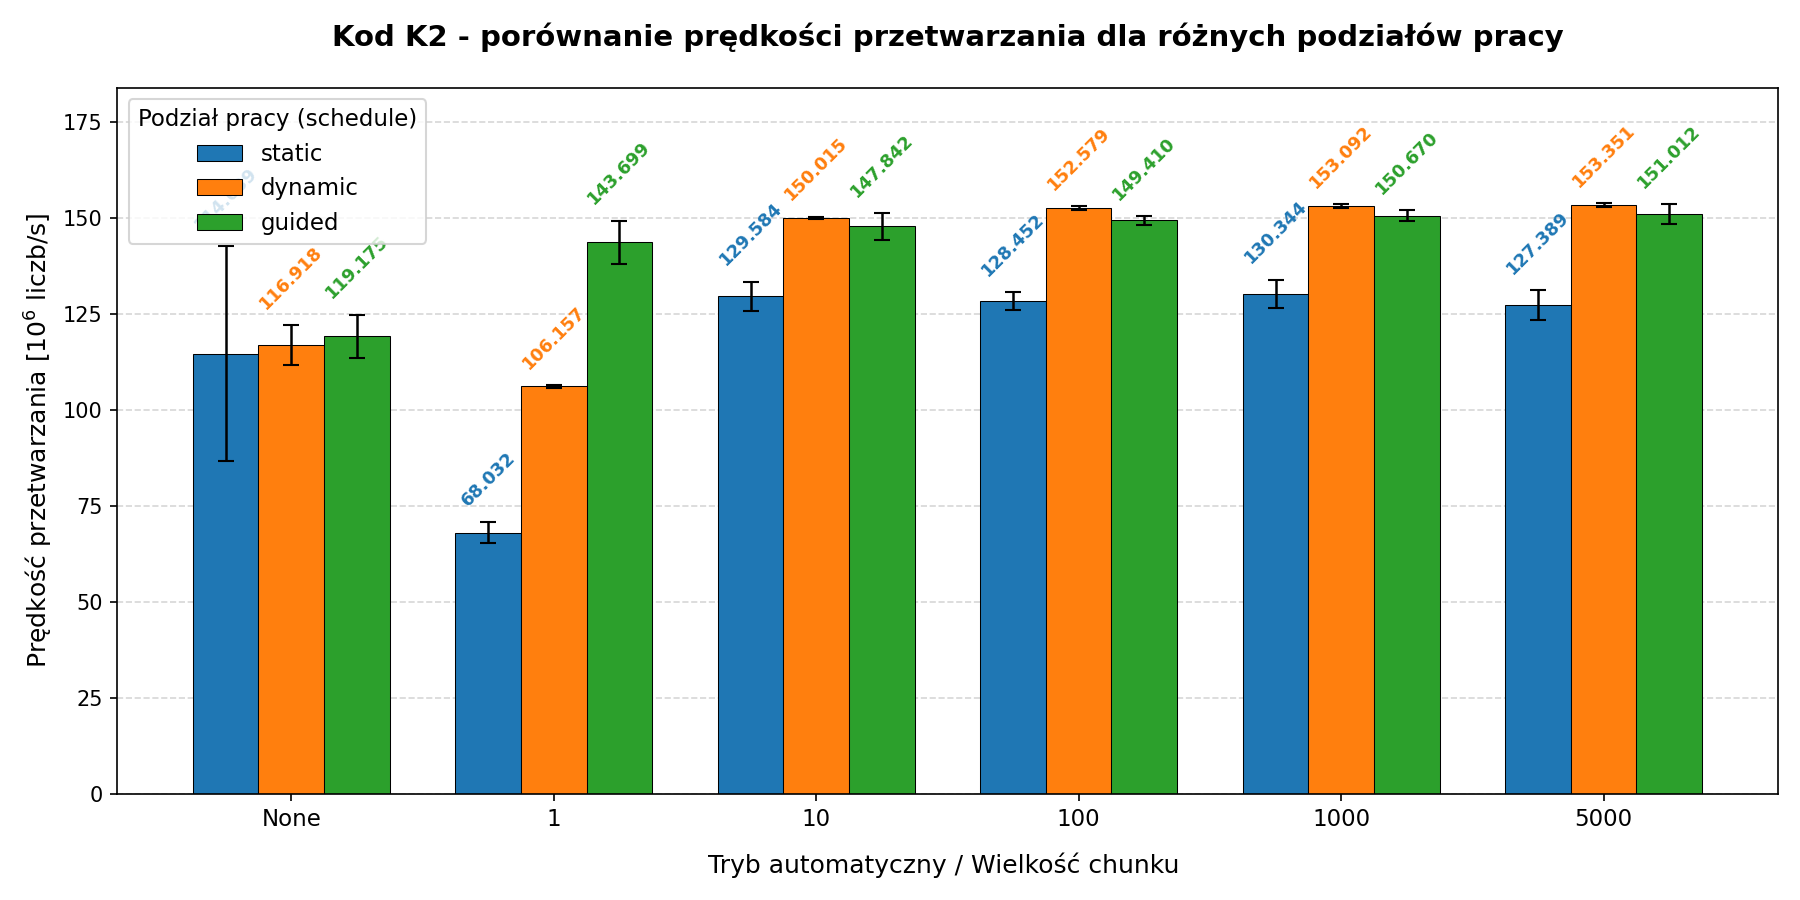

The table this chart was drawn from, first rows:
variant; schedule; chunk_size; block_size; range_name; avg_time; std_dev; loops; trials
k2; static; None; None; min_max; 8.723; 2.131; 1; 5
k2; static; 1; None; min_max; 14.7; 0.594; 1; 5
k2; static; 10; None; min_max; 7.717; 0.229; 1; 5
k2; static; 100; None; min_max; 7.785; 0.137; 1; 5
k2; static; 1000; None; min_max; 7.672; 0.215; 1; 5
k2; static; 5000; None; min_max; 7.85; 0.238; 1; 5
k2; dynamic; None; None; min_max; 8.553; 0.386; 1; 5
k2; dynamic; 1; None; min_max; 9.42; 0.032; 1; 5
k2; dynamic; 10; None; min_max; 6.666; 0.016; 1; 5
k2; dynamic; 100; None; min_max; 6.554; 0.022; 1; 5
k2; dynamic; 1000; None; min_max; 6.532; 0.024; 1; 5
k2; dynamic; 5000; None; min_max; 6.521; 0.024; 1; 5
k2; guided; None; None; min_max; 8.391; 0.399; 1; 5
k2; guided; 1; None; min_max; 6.959; 0.272; 1; 5
k2; guided; 10; None; min_max; 6.764; 0.156; 1; 5
k2; guided; 100; None; min_max; 6.693; 0.048; 1; 5
k2; guided; 1000; None; min_max; 6.637; 0.062; 1; 5
k2; guided; 5000; None; min_max; 6.622; 0.115; 1; 5
